Image classification data set "初赛数据集包含训练集和测试集输入" (LDT-von/ihc-virtual-stain on GitHub). Class labels (3): DAPI, HLA-DR, Vimentin.

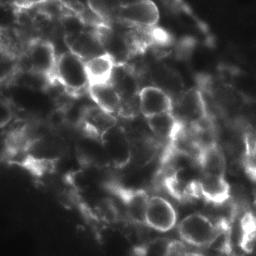
Label: Vimentin

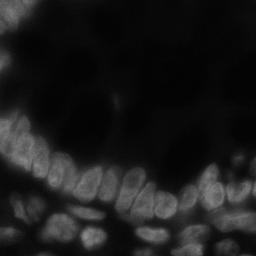
Label: DAPI

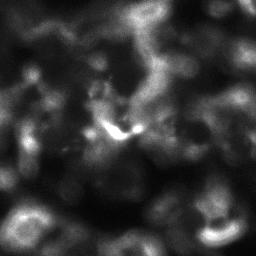
Label: HLA-DR

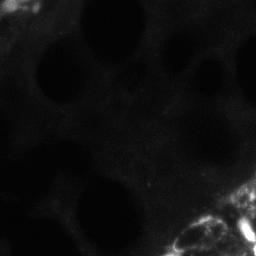
Label: Vimentin

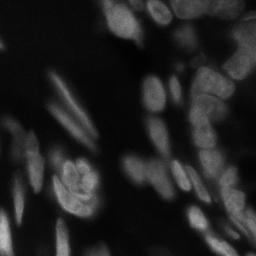
Label: DAPI

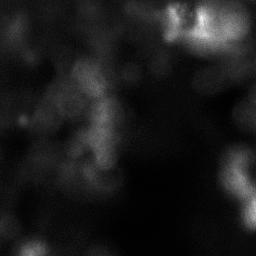
Label: HLA-DR
